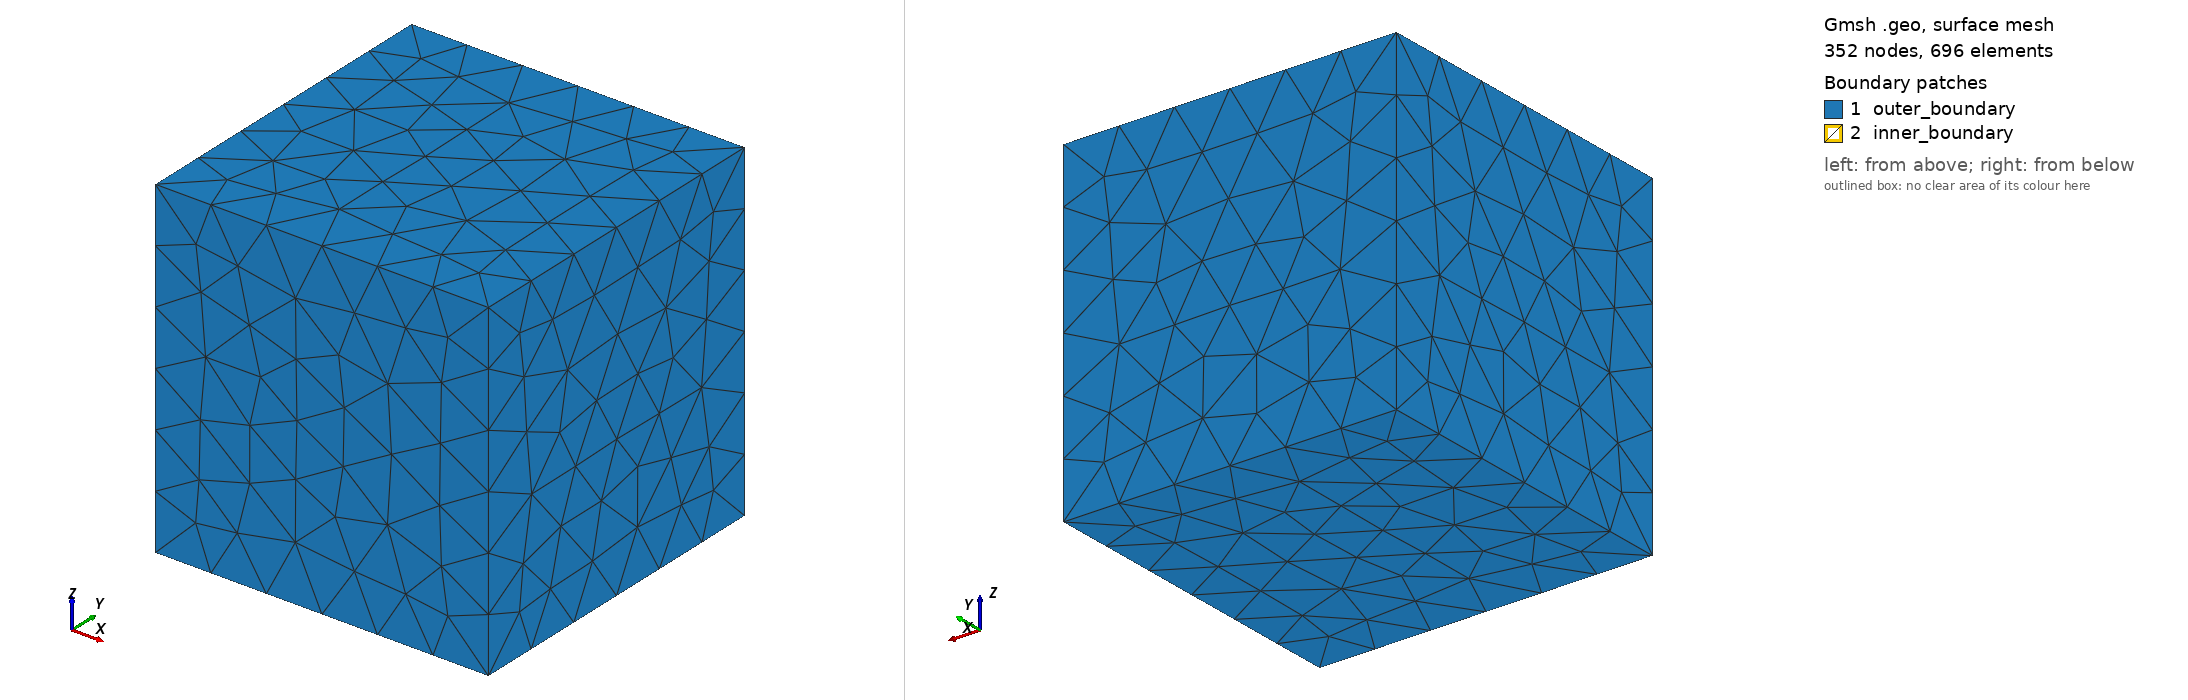

Gmsh geometry script, surface-meshed: 352 nodes, 696 surface elements. Boundary patches (legend numbers): 1 outer_boundary, 2 inner_boundary. Left view from above one corner, right view from below the opposite corner. Legend entries are the model's physical surfaces. The drawing asked Gmsh for element sizes between 1% and 20% of the model's largest extent; the script's own settings can give other sizes.

=== cube_void.geo (drawn) ===
// cube_void.geo
SetFactory("OpenCASCADE");
Box(1) = {0, 0, 0, 1, 1, 1};
Box(2) = {0.25, 0.25, 0.25, 0.5, 0.5, 0.5};

BooleanDifference(3) = { Volume{1}; Delete; }{ Volume{2}; Delete; };

Physical Surface("outer_boundary") = Surface In BoundingBox{-0.1, -0.1, -0.1, 1.1, 1.1, 1.1};
Physical Surface("inner_boundary") = Surface In BoundingBox{0.2, 0.2, 0.2, 0.8, 0.8, 0.8};
Physical Volume("domain") = {3};

Mesh.CharacteristicLengthMin = 1;
